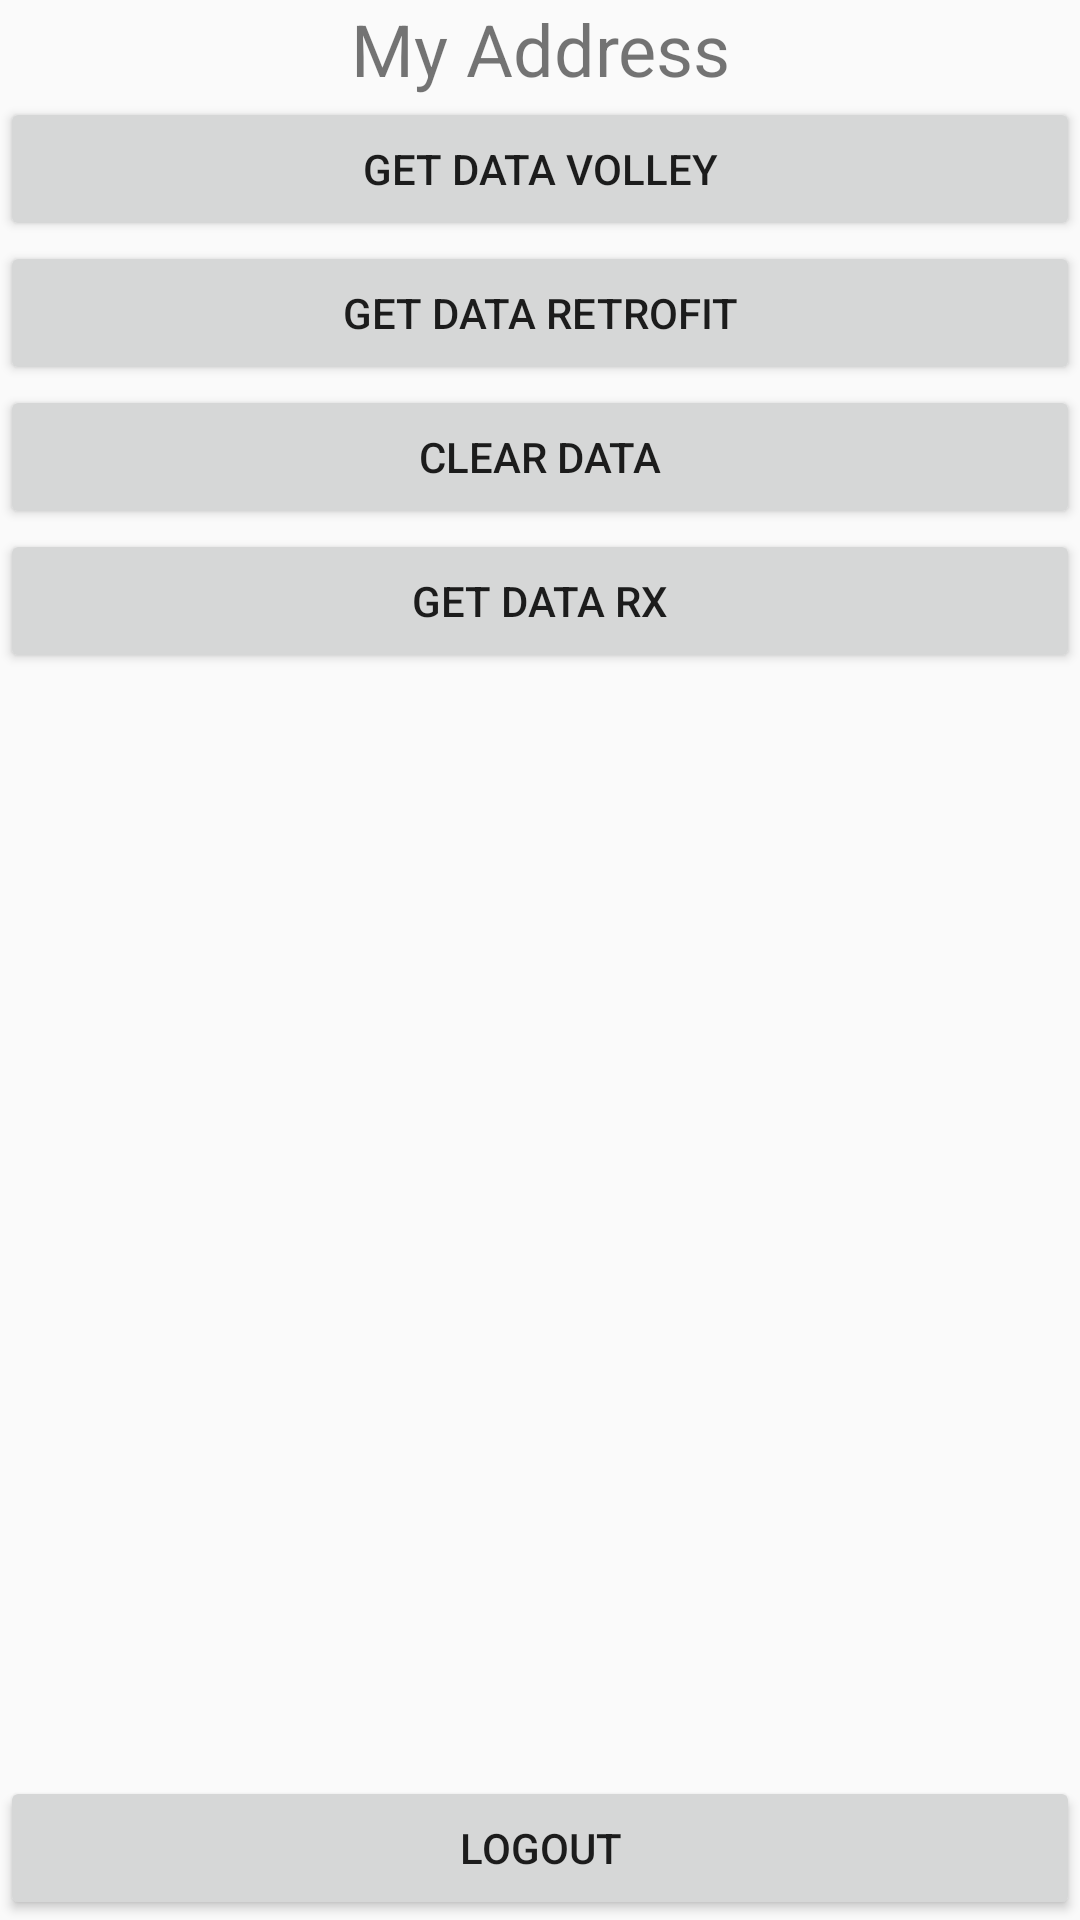

Reconstruct the res/layout file that produces this screen, plus the resources it refers to.
<!-- AndroidManifest.xml: application theme AppTheme -->
<!-- res/layout/activity_address.xml -->
<?xml version="1.0" encoding="utf-8"?>
<RelativeLayout xmlns:android="http://schemas.android.com/apk/res/android"
    android:layout_width="match_parent"
    android:layout_height="match_parent">

    <RelativeLayout
        android:id="@+id/rlAddress"
        android:layout_width="match_parent"
        android:layout_height="match_parent">
        <LinearLayout
            android:layout_width="match_parent"
            android:layout_height="wrap_content"
            android:orientation="vertical">

            <TextView
                android:id="@+id/tv"
                style="@style/txt"
                android:text="@string/my_address" />

            <Button
                android:id="@+id/btnVolley"
                style="@style/btn"
                android:text="@string/get_data_volley" />

            <Button
                android:id="@+id/btnRetrofit"
                style="@style/btn"
                android:text="@string/get_data_retrofit" />

            <Button
                android:id="@+id/btnClear"
                style="@style/btn"
                android:text="@string/clear" />

            <Button
                android:id="@+id/btnRx"
                style="@style/btn"
                android:text="@string/get_data_rx" />

            <android.support.v7.widget.RecyclerView
                android:id="@+id/rcvAddress"
                android:layout_width="match_parent"
                android:layout_height="wrap_content"
                android:layout_marginTop="@dimen/txt_10sp" />
        </LinearLayout>
    </RelativeLayout>

    <RelativeLayout
        android:gravity="bottom"
        android:layout_width="match_parent"
        android:layout_height="match_parent">
        <Button
            android:layout_gravity="bottom"
            android:id="@+id/btnLogout"
            style="@style/btn"
            android:text="@string/logout" />
    </RelativeLayout>

</RelativeLayout>
<!-- resources referenced by this layout -->
<resources>
  <dimen name="txt_10sp">8sp</dimen>
  <string name="clear">Clear Data</string>
  <string name="get_data_retrofit">Get Data Retrofit</string>
  <string name="get_data_rx">Get Data Rx</string>
  <string name="get_data_volley">Get Data Volley</string>
  <string name="logout">Logout</string>
  <string name="my_address">My Address</string>
  <style name="btn">
          <item name="android:layout_width">match_parent</item>
          <item name="android:layout_height">wrap_content</item>
      </style>
  <style name="txt">
          <item name="android:textSize">@dimen/txt_26sp</item>
          <item name="android:gravity">center</item>
          <item name="android:layout_width">match_parent</item>
          <item name="android:layout_height">wrap_content</item>
      </style>
  <style name="AppTheme" parent="Theme.AppCompat.Light.NoActionBar">
          
          <item name="colorPrimary">@color/white_hint</item>
          <item name="colorPrimaryDark">@color/white_hint</item>
          <item name="colorAccent">@color/colorAccent</item>
      </style>
  <dimen name="txt_26sp">24sp</dimen>
  <color name="white_hint">#e1e1e1</color>
  <color name="colorAccent">#ffffff</color>
</resources>
